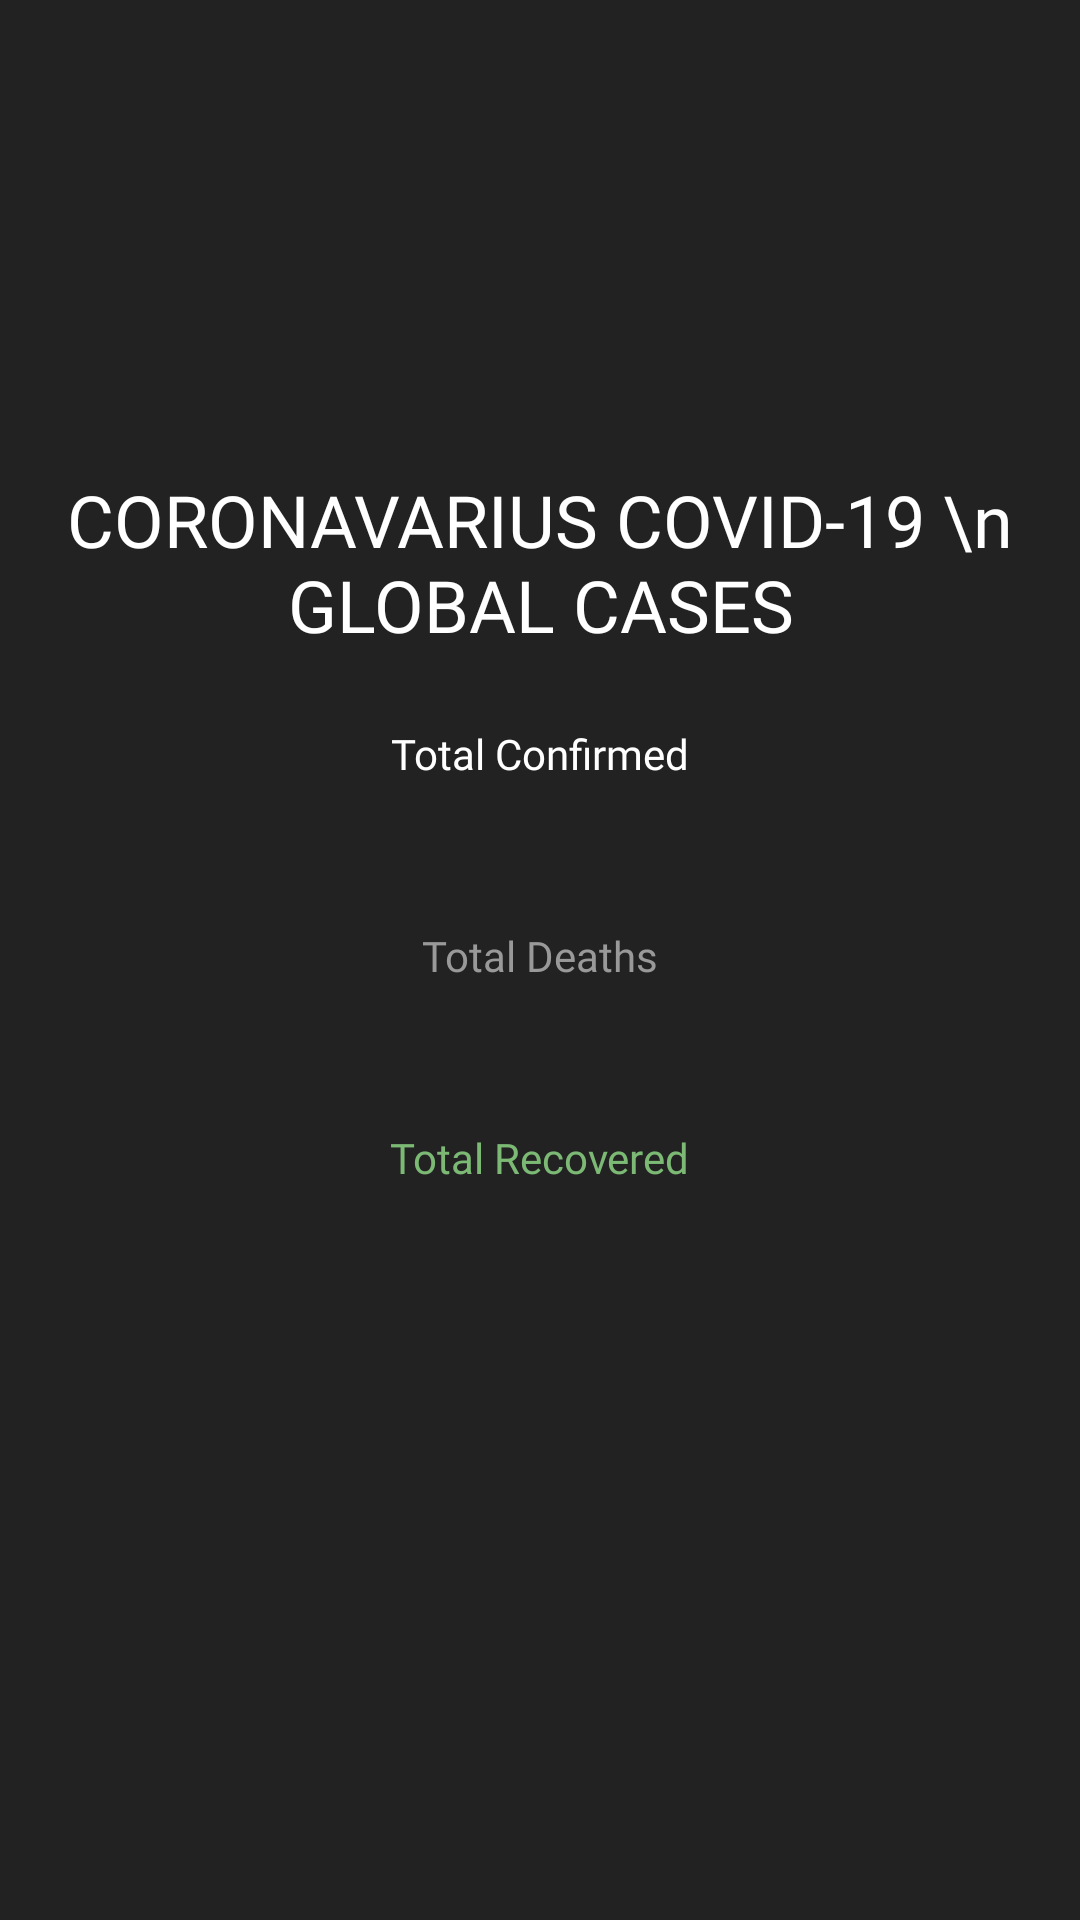

Produce the Android XML layout that renders to this screen, including the resource entries it uses.
<!-- AndroidManifest.xml: application theme AppTheme -->
<!-- res/layout/fragment_home.xml -->
<?xml version="1.0" encoding="utf-8"?>
<RelativeLayout xmlns:android="http://schemas.android.com/apk/res/android"
    xmlns:app="http://schemas.android.com/apk/res-auto"
    xmlns:tools="http://schemas.android.com/tools"
    android:background="@color/colorPrimary"
    android:layout_width="match_parent"
    android:layout_height="match_parent"
    tools:context=".ui.home.HomeFragment">

    <LinearLayout
        android:layout_width="wrap_content"
        android:layout_height="wrap_content"
        android:layout_centerInParent="true"
        android:gravity="center"
        android:orientation="vertical">

        <TextView
            android:layout_width="wrap_content"
            android:layout_height="wrap_content"
            android:fontFamily="@font/poppins_bold"
            android:textSize="24dp"
            android:textAlignment="center"
            android:textColor="@android:color/white"
            android:layout_marginBottom="24dp"
            android:text="CORONAVARIUS COVID-19 \n GLOBAL CASES"/>

        <TextView
            android:id="@+id/tv_label_total_confirmed"
            android:layout_width="wrap_content"
            android:layout_height="wrap_content"
            android:textColor="@android:color/white"
            style="@style/LabelFontStyle"
            android:text="Total Confirmed"/>

        <TextView
            android:id="@+id/tv_total_confirmed"
            android:layout_width="wrap_content"
            android:layout_height="wrap_content"
            android:textColor="@color/colorTotalConfirmed"
            style="@style/TotalFontStyle"
            tools:text="2700000"/>


        <TextView
            android:id="@+id/tv_label_total_deaths"
            android:layout_width="wrap_content"
            android:layout_height="wrap_content"
            android:textColor="@color/colorTotalDeaths"
            style="@style/LabelFontStyle"
            android:text="Total Deaths"/>

        <TextView
            android:id="@+id/tv_deaths_confirmed"
            android:layout_width="wrap_content"
            android:layout_height="wrap_content"
            android:textColor="@color/colorTotalDeaths"
            style="@style/TotalFontStyle"
            tools:text="80000"/>


        <TextView
            android:id="@+id/tv_label_total_recovered"
            android:layout_width="wrap_content"
            android:layout_height="wrap_content"
            android:textColor="@color/colorTotalRecovered"
            style="@style/LabelFontStyle"
            android:text="Total Recovered"/>

        <TextView
            android:id="@+id/tv_recovered_confirmed"
            android:layout_width="wrap_content"
            android:layout_height="wrap_content"
            android:textColor="@color/colorTotalRecovered"
            style="@style/TotalFontStyle"
            tools:text="150000"/>

        <TextView
            style="@style/LabelFontStyle"
            android:textColor="@android:color/white"
            android:textAlignment="center"
            android:layout_marginTop="20dp"
            tools:text="Last Updated\n Mon, 5 May 2020 11:33:00 PM"
            android:id="@+id/tvLastUpdated"
            android:layout_width="wrap_content"
            android:layout_height="wrap_content"/>

        
    </LinearLayout>
    
    <ProgressBar
        android:layout_width="wrap_content"
        android:layout_height="wrap_content"
        android:layout_centerInParent="true"
        android:indeterminate="true"
        android:indeterminateDrawable="@drawable/progress"
        android:id="@+id/progress_circular_home"/>




</RelativeLayout>
<!-- resources referenced by this layout -->
<resources>
  <color name="colorPrimary">#222222</color>
  <color name="colorTotalConfirmed">#e60000</color>
  <color name="colorTotalDeaths">#999999</color>
  <color name="colorTotalRecovered">#7bb974</color>
  <style name="LabelFontStyle">
          <item name="fontFamily">@font/poppins</item>
          <item name="android:textSize">14sp</item>
      </style>
  <style name="TotalFontStyle">
          <item name="fontFamily">@font/poppins_bold</item>
          <item name="android:textSize">36sp</item>
      </style>
  <style name="AppTheme" parent="Theme.AppCompat.Light.NoActionBar">
          
          <item name="colorPrimary">@color/colorPrimary</item>
          <item name="colorPrimaryDark">@color/colorPrimaryDark</item>
          <item name="colorAccent">@color/colorAccent</item>
          <item name="android:windowFullscreen">true</item>
      </style>
  <color name="colorPrimaryDark">#002d72</color>
  <color name="colorAccent">#03DAC5</color>
</resources>
